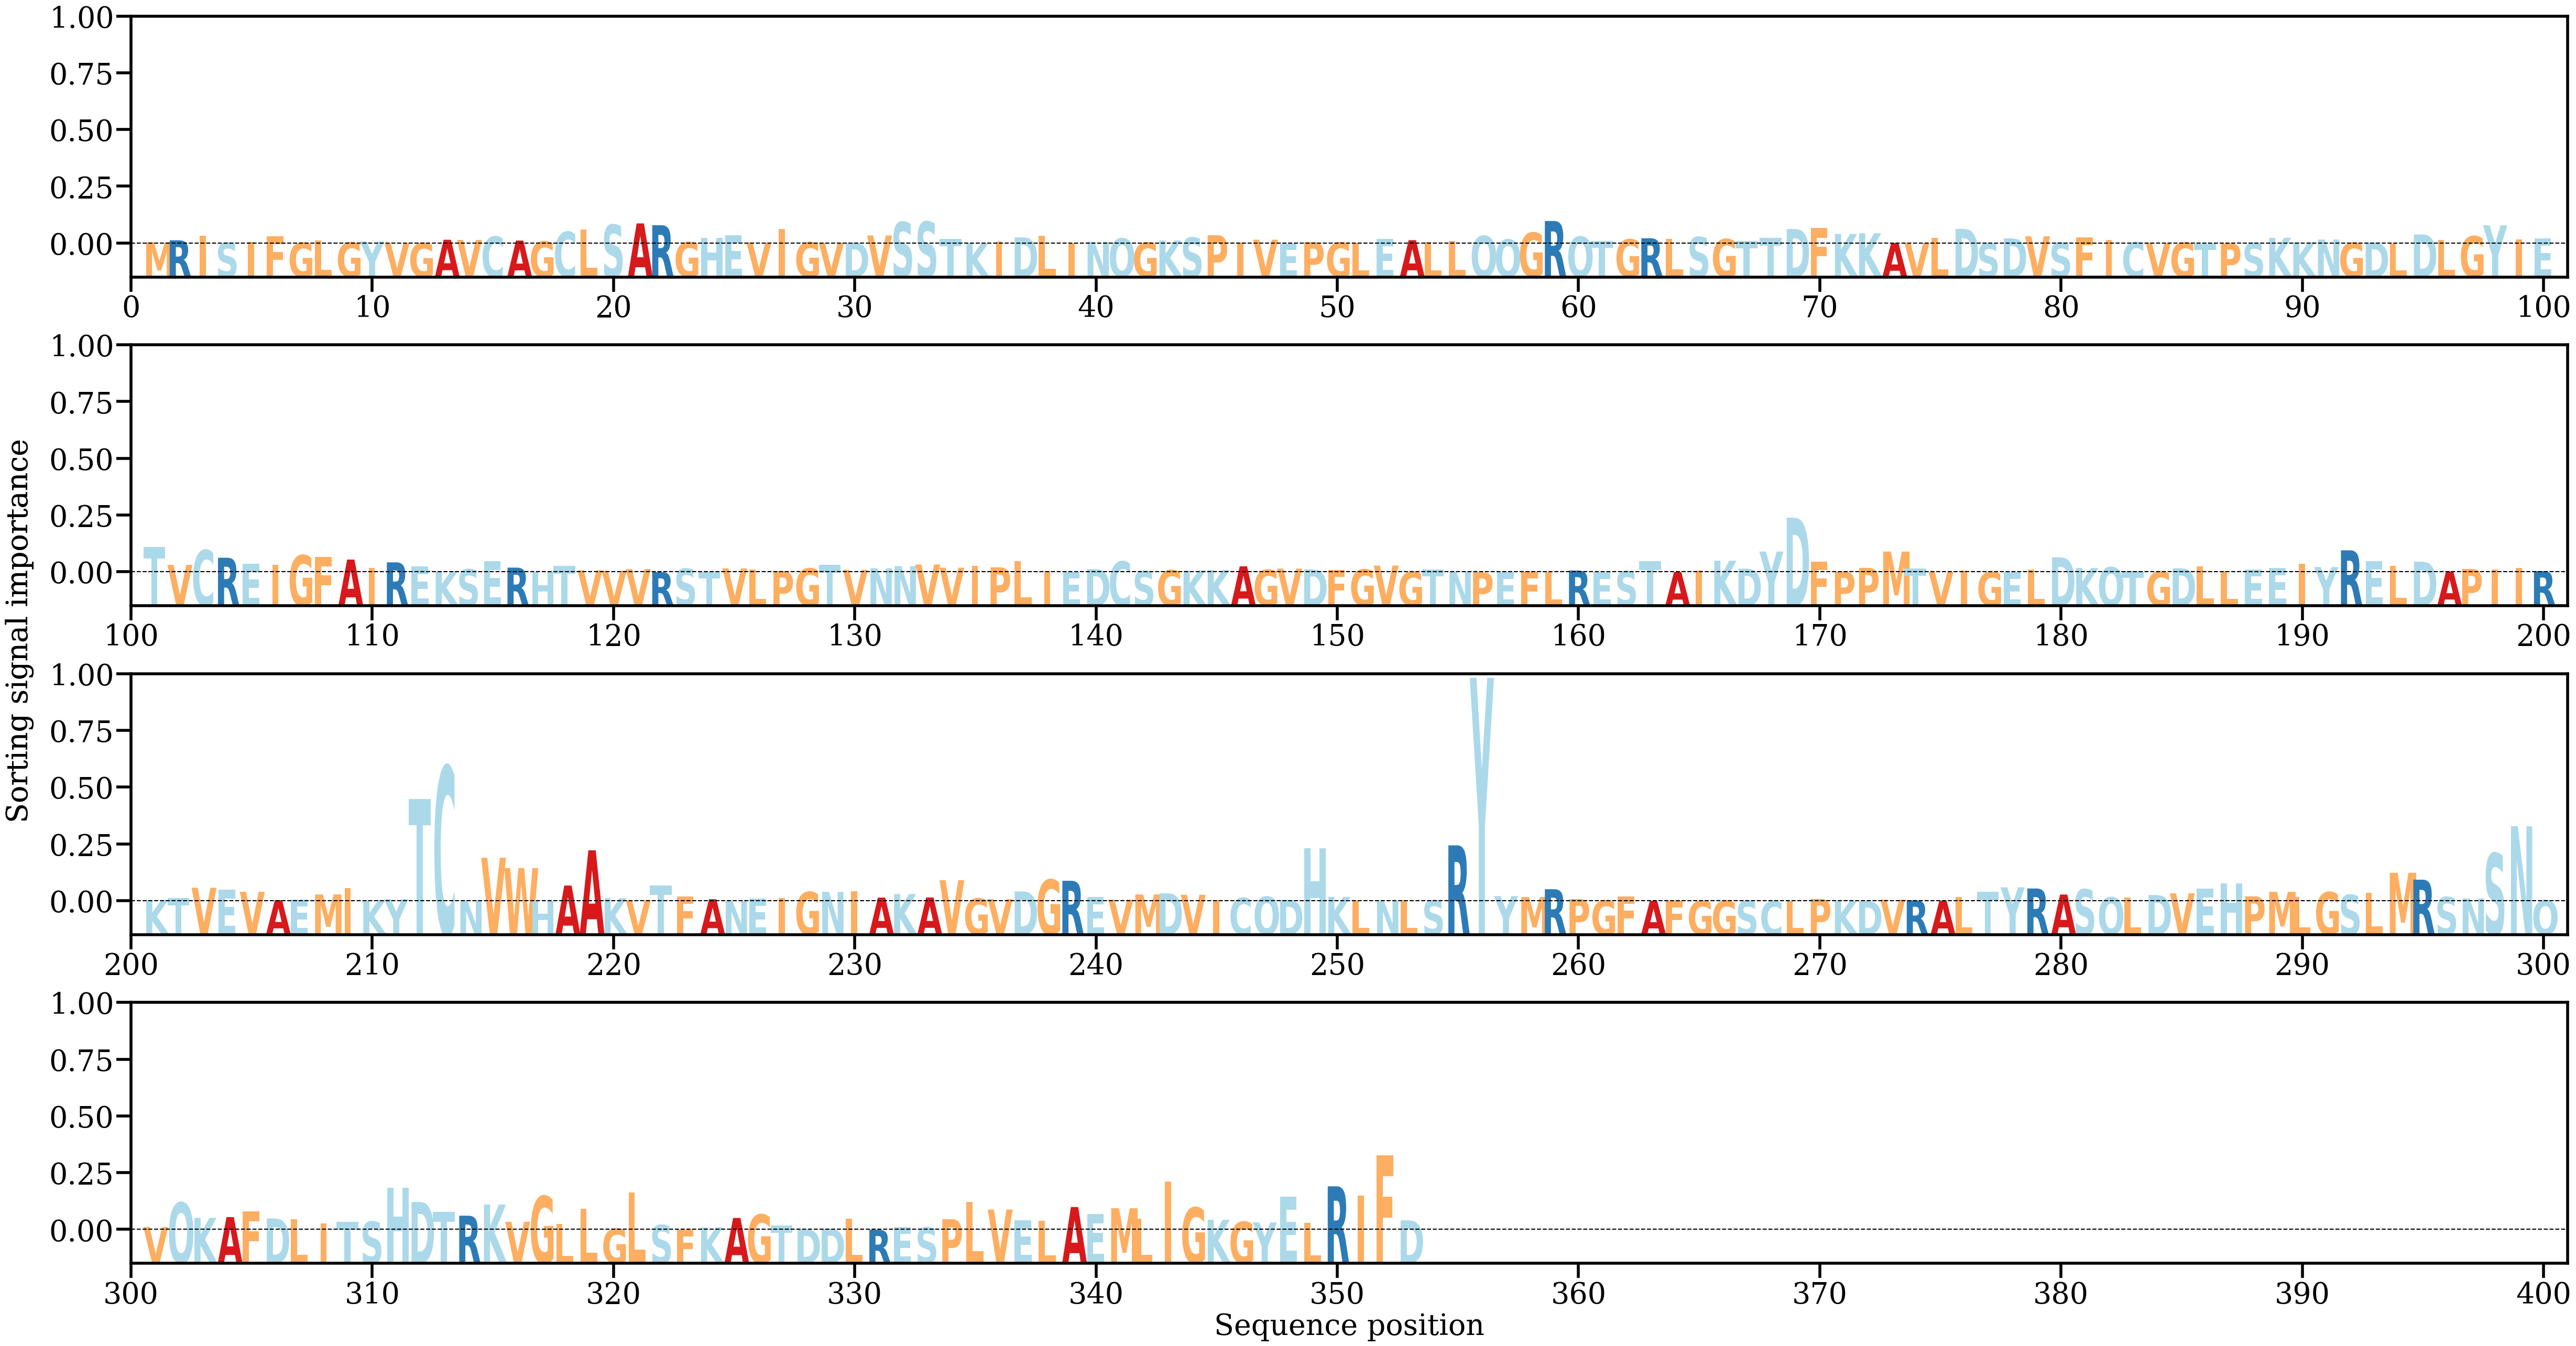

Data behind this chart, as committed beside it:
AA, Alpha
M, [0.00036392]
R, [0.00097805]
I, [0.00239898]
S, [0.00022032]
I, [0.00046635]
F, [0.00212062]
G, [0.00024361]
L, [0.00094679]
G, [0.00034324]
Y, [0.00061648]
V, [7.623323e-05]
G, [0.00017089]
A, [0.00113345]
V, [0.00106794]
C, [0.00209555]
A, [0.00089995]
G, [0.00060908]
C, [0.00352552]
L, [0.00417565]
S, [0.00566529]
A, [0.00605883]
R, [0.00552613]
G, [0.00042316]
H, [0.00170349]
E, [0.00250636]
V, [0.00029328]
I, [0.00443205]
G, [0.0003827]
V, [0.00013087]
D, [0.00025283]
V, [0.00242101]
S, [0.00646712]
S, [0.00657946]
T, [0.00135092]
K, [0.00010598]
I, [0.0005518]
D, [0.00186572]
L, [0.00233713]
I, [0.00014498]
N, [0.0005177]
Q, [0.00153046]
G, [0.00030402]
K, [0.00091165]
S, [0.00179836]
P, [0.0024921]
I, [0.00031738]
V, [0.00113767]
E, [1.5239124e-05]
P, [0.00040093]
G, [0.00031343]
L, [0.00018365]
E, [0.00135232]
A, [0.00100372]
L, [0.00049089]
L, [0.00077338]
Q, [0.0022631]
Q, [0.00118911]
G, [0.00326543]
R, [0.00678484]
Q, [0.00205636]
... 293 more rows
